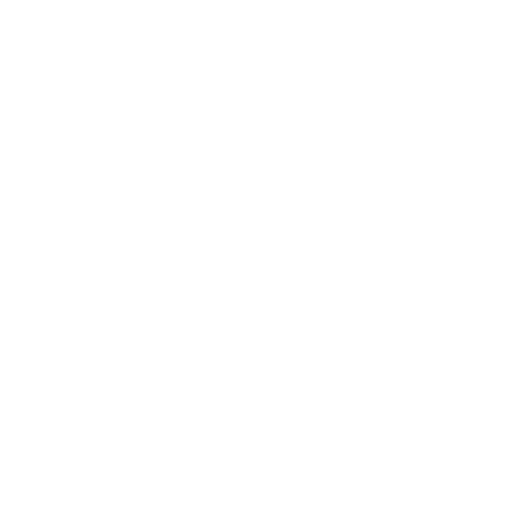
t = 0.00 s
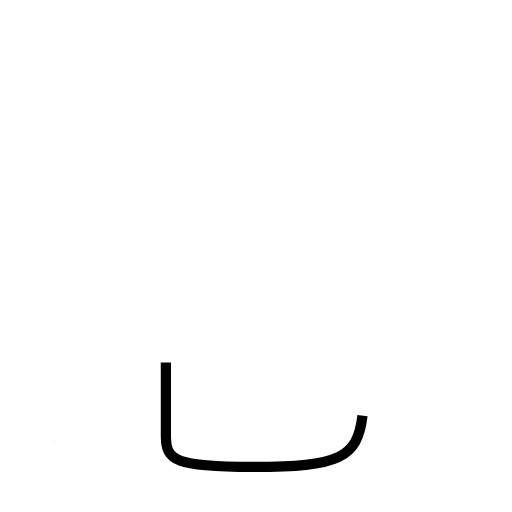
t = 0.92 s
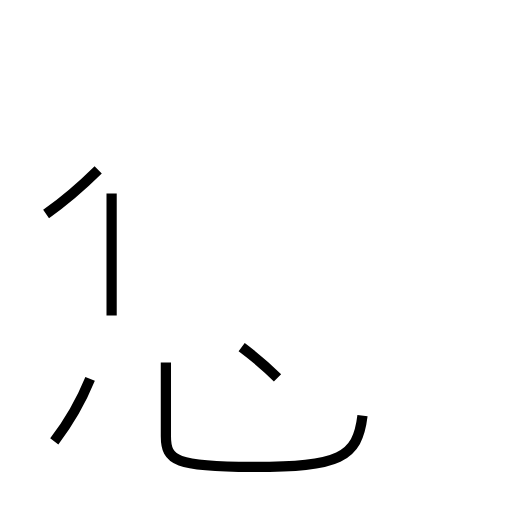
t = 1.83 s
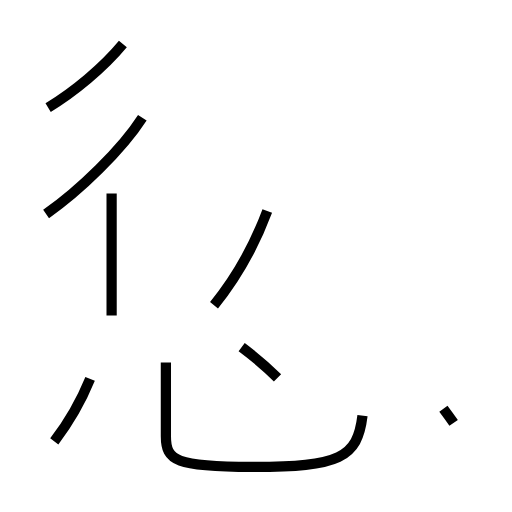
t = 2.69 s
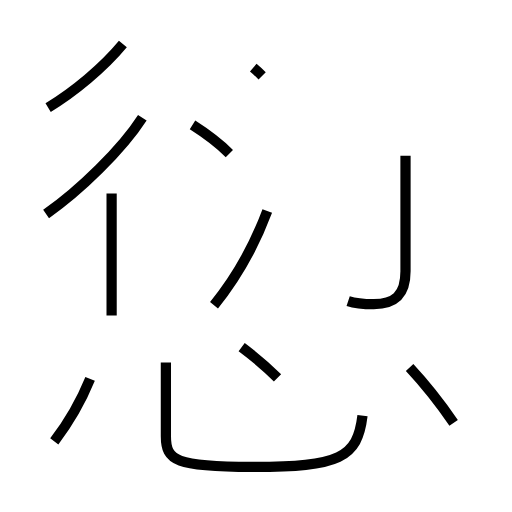
t = 3.59 s
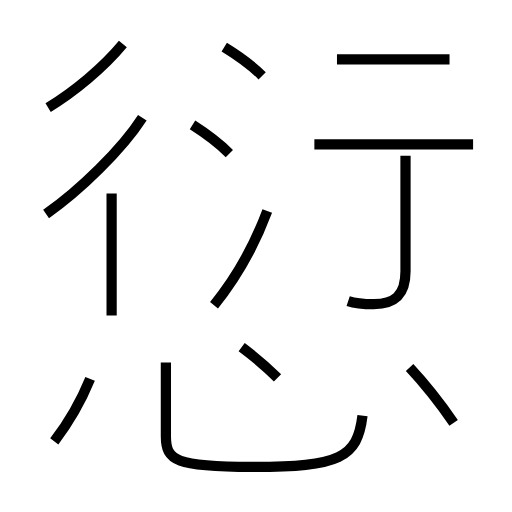
t = 4.49 s

The animated SVG that drew these frames (rendered in a browser with its animation timeline set to each time). Animation: 13 SMIL elements (animate=13); one cycle of 4.49 s.

<?xml version='1.0' encoding='utf-8'?>
<svg viewBox="0.0 -6.0 50.0 50.0" version="1.1" xmlns="http://www.w3.org/2000/svg"><rect x="-1000" y="-1000" width="2000" height="2000" stroke="white" fill="white" /><g style="fill:none;stroke:#000000;stroke-width:1"><path d="M 16.2 -8.6 L 16.2 -1.4 C 16.2 1.0 17.2 1.6 24.6 1.6 C 33.2 1.6 34.9 0.7 35.4 -3.4 " transform="translate(0.0 38.0)" stroke-dasharray="30.729964063813153" stroke-dashoffset="30.729964063813153"><animate attributeName="stroke-dashoffset" from="30.729964063813153" to="0" dur="0.9218989219143946s" begin="0s; anim_end.end" fill="freeze" id="anim0" /></path><path d="M 5.3 -0.9 C 6.6 -2.6 7.9 -4.8 8.8 -7.0 " transform="translate(0.0 38.0)" stroke-dasharray="7.052031663091648" stroke-dashoffset="7.052031663091648"><animate attributeName="stroke-dashoffset" from="7.052031663091648" to="0" dur="0.21156094989274943s" begin="anim0.end" fill="freeze" id="anim1" /></path><path d="M 10.9 -13.2 L 10.9 -25.1 " transform="translate(0.0 38.0)" stroke-dasharray="11.900000000000002" stroke-dashoffset="11.900000000000002"><animate attributeName="stroke-dashoffset" from="11.900000000000002" to="0" dur="0.35700000000000004s" begin="anim1.end" fill="freeze" id="anim2" /></path><path d="M 27.1 -7.1 C 25.9 -8.3 24.8 -9.2 23.6 -10.1 " transform="translate(0.0 38.0)" stroke-dasharray="4.613959632400342" stroke-dashoffset="4.613959632400342"><animate attributeName="stroke-dashoffset" from="4.613959632400342" to="0" dur="0.13841878897201026s" begin="anim2.end" fill="freeze" id="anim3" /></path><path d="M 4.5 -23.1 C 7.8 -25.4 11.9 -29.4 13.9 -32.5 " transform="translate(0.0 38.0)" stroke-dasharray="13.359853106590048" stroke-dashoffset="13.359853106590048"><animate attributeName="stroke-dashoffset" from="13.359853106590048" to="0" dur="0.4007955931977014s" begin="anim3.end" fill="freeze" id="anim4" /></path><path d="M 20.9 -14.2 C 23.1 -16.9 24.9 -20.2 26.1 -23.4 " transform="translate(0.0 38.0)" stroke-dasharray="10.612605987549527" stroke-dashoffset="10.612605987549527"><animate attributeName="stroke-dashoffset" from="10.612605987549527" to="0" dur="0.3183781796264858s" begin="anim4.end" fill="freeze" id="anim5" /></path><path d="M 4.7 -33.5 C 7.2 -35.0 10.1 -37.4 12.0 -39.7 " transform="translate(0.0 38.0)" stroke-dasharray="9.617964521414128" stroke-dashoffset="9.617964521414128"><animate attributeName="stroke-dashoffset" from="9.617964521414128" to="0" dur="0.28853893564242383s" begin="anim5.end" fill="freeze" id="anim6" /></path><path d="M 44.3 -2.7 C 43.2 -4.3 41.4 -6.6 40.0 -8.1 " transform="translate(0.0 38.0)" stroke-dasharray="6.907986971626107" stroke-dashoffset="6.907986971626107"><animate attributeName="stroke-dashoffset" from="6.907986971626107" to="0" dur="0.2072396091487832s" begin="anim6.end" fill="freeze" id="anim7" /></path><path d="M 22.4 -29.0 C 21.3 -30.1 19.9 -31.1 18.8 -31.8 " transform="translate(0.0 38.0)" stroke-dasharray="4.569262654014356" stroke-dashoffset="4.569262654014356"><animate attributeName="stroke-dashoffset" from="4.569262654014356" to="0" dur="0.13707787962043066s" begin="anim7.end" fill="freeze" id="anim8" /></path><path d="M 34.0 -14.6 C 34.9 -14.3 35.6 -14.3 36.5 -14.3 C 38.5 -14.3 39.6 -15.1 39.6 -17.5 L 39.6 -28.8 " transform="translate(0.0 38.0)" stroke-dasharray="18.993372292535867" stroke-dashoffset="18.993372292535867"><animate attributeName="stroke-dashoffset" from="18.993372292535867" to="0" dur="0.569801168776076s" begin="anim8.end" fill="freeze" id="anim9" /></path><path d="M 25.6 -36.6 C 24.5 -37.7 23.2 -38.6 21.9 -39.4 " transform="translate(0.0 38.0)" stroke-dasharray="4.650739768887166" stroke-dashoffset="4.650739768887166"><animate attributeName="stroke-dashoffset" from="4.650739768887166" to="0" dur="0.13952219306661498s" begin="anim9.end" fill="freeze" id="anim10" /></path><path d="M 46.2 -29.9 L 30.7 -29.9 " transform="translate(0.0 38.0)" stroke-dasharray="15.500000000000004" stroke-dashoffset="15.500000000000004"><animate attributeName="stroke-dashoffset" from="15.500000000000004" to="0" dur="0.4650000000000001s" begin="anim10.end" fill="freeze" id="anim11" /></path><path d="M 43.9 -38.2 L 32.9 -38.2" transform="translate(0.0 38.0)" stroke-dasharray="11.0" stroke-dashoffset="11.0"><animate attributeName="stroke-dashoffset" from="11.0" to="0" dur="0.32999999999999996s" begin="anim11.end" fill="freeze" id="anim_end" /></path></g></svg>
